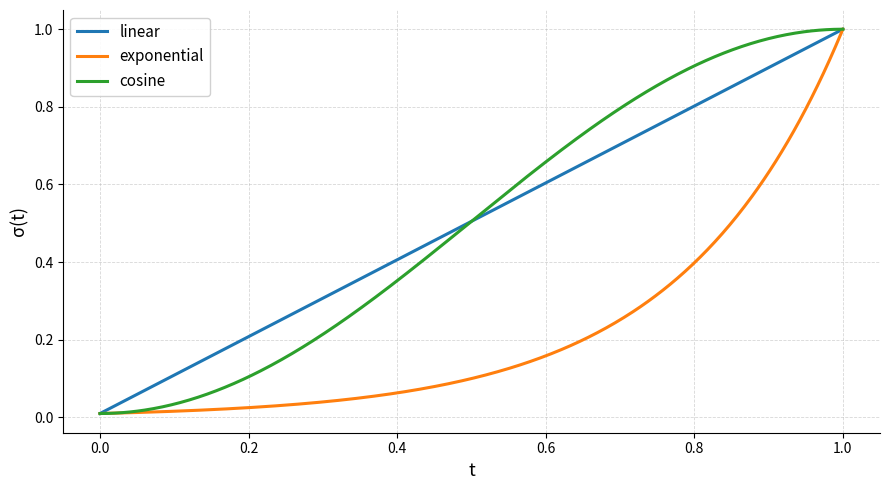

Source code (Python): (Note: this script raises an exception after producing the figure.)
import math
import numpy as np
import matplotlib.pyplot as plt

# ── parameters ──────────────────────────────────────────────────────────────
SIGMA_MIN = 0.01
SIGMA_MAX = 1.0
# ────────────────────────────────────────────────────────────────────────────

t = np.linspace(0.0, 1.0, 500)

# Mirrors SigmaSchedule.sigma() in src/utils/WIP_SDE.py
linear      = SIGMA_MIN + t * (SIGMA_MAX - SIGMA_MIN)
exponential = SIGMA_MIN * (SIGMA_MAX / SIGMA_MIN) ** t
cosine      = SIGMA_MIN + 0.5 * (SIGMA_MAX - SIGMA_MIN) * (1.0 - np.cos(math.pi * t))

fig, ax = plt.subplots(figsize=(9, 5))

ax.plot(t, linear,      color="#1f77b4", linewidth=2.2, label="linear")
ax.plot(t, exponential, color="#ff7f0e", linewidth=2.2, label="exponential")
ax.plot(t, cosine,      color="#2ca02c", linewidth=2.2, label="cosine")

ax.set_xlabel("t", fontsize=13)
ax.set_ylabel("σ(t)", fontsize=13)

ax.legend(fontsize=11, framealpha=0.9)
ax.spines["top"].set_visible(False)
ax.spines["right"].set_visible(False)
ax.grid(True, linestyle="--", linewidth=0.6, alpha=0.5)
plt.tight_layout()
plt.savefig("../final_picture/noise_schedules.png", dpi=150)
plt.show()
print("Saved → noise_schedules.png")
